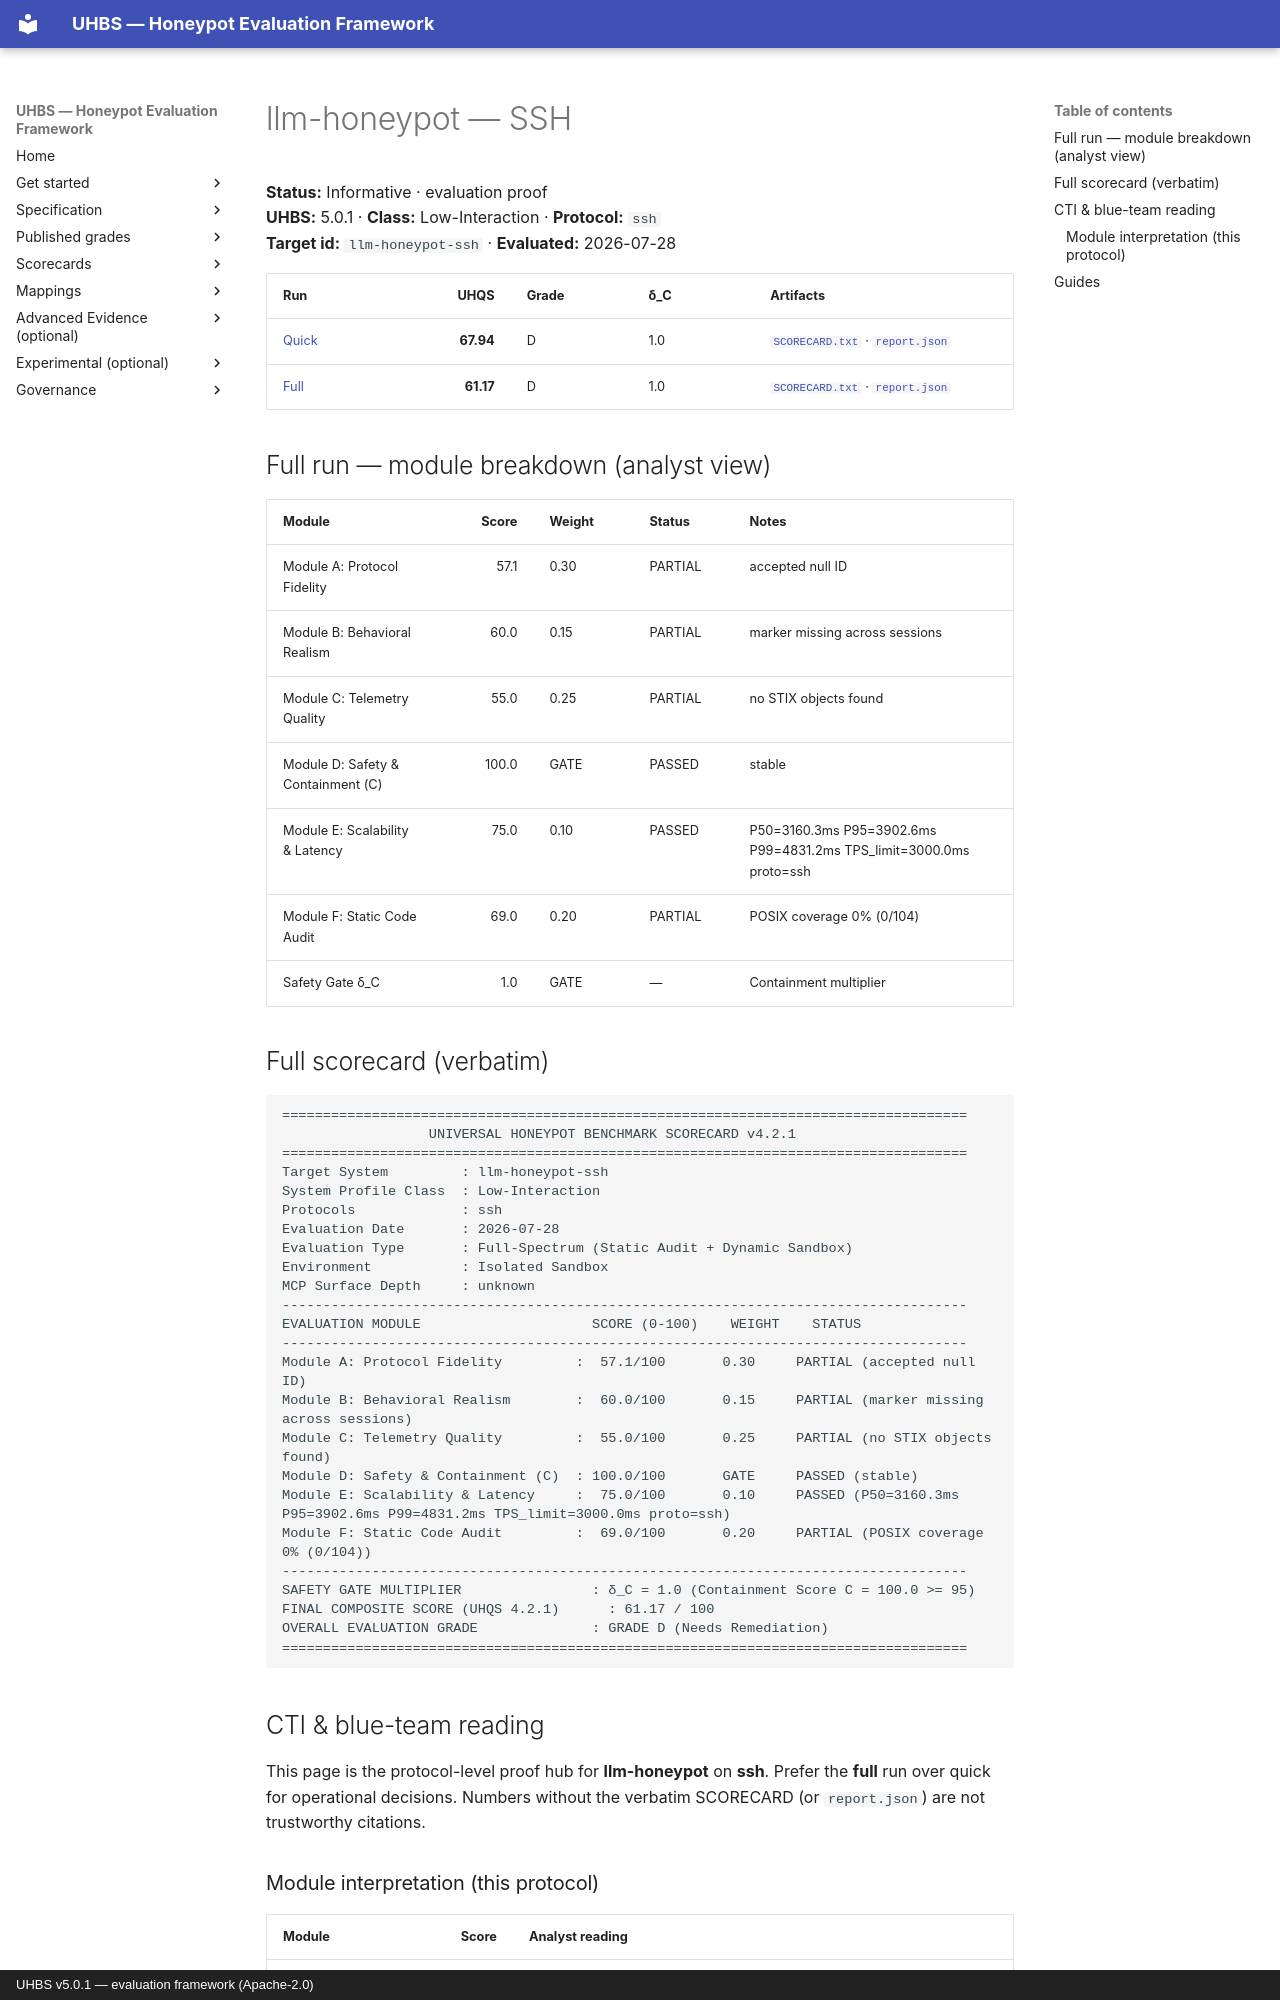

repository: uhbs/uhbs-standard · page: conformance/archive/v5.0.0/llm-honeypot/ssh/index.html · generator: mkdocs · copyright: UHBS v5.0.1 — evaluation framework (Apache-2.0)

# llm-honeypot — SSH

**Status:** Informative · evaluation proof  
**UHBS:** 5.0.1 · **Class:** Low-Interaction · **Protocol:** `ssh`  
**Target id:** `llm-honeypot-ssh` · **Evaluated:** 2026-07-28

| Run | UHQS | Grade | δ_C | Artifacts |
| --- | ---: | --- | --- | --- |
| [Quick](quick/README.md) | **67.94** | D | 1.0 | [`SCORECARD.txt`](quick/SCORECARD.txt) · [`report.json`](quick/report.json) |
| [Full](full/README.md) | **61.17** | D | 1.0 | [`SCORECARD.txt`](full/SCORECARD.txt) · [`report.json`](full/report.json) |

## Full run — module breakdown (analyst view)

| Module | Score | Weight | Status | Notes |
| --- | ---: | --- | --- | --- |
| Module A: Protocol Fidelity | 57.1 | 0.30 | PARTIAL | accepted null ID |
| Module B: Behavioral Realism | 60.0 | 0.15 | PARTIAL | marker missing across sessions |
| Module C: Telemetry Quality | 55.0 | 0.25 | PARTIAL | no STIX objects found |
| Module D: Safety & Containment (C) | 100.0 | GATE | PASSED | stable |
| Module E: Scalability & Latency | 75.0 | 0.10 | PASSED | P50=3160.3ms P95=3902.6ms P99=4831.2ms TPS_limit=3000.0ms proto=ssh |
| Module F: Static Code Audit | 69.0 | 0.20 | PARTIAL | POSIX coverage 0% (0/104) |
| Safety Gate δ_C | 1.0 | GATE | — | Containment multiplier |

## Full scorecard (verbatim)

```text
====================================================================================
                  UNIVERSAL HONEYPOT BENCHMARK SCORECARD v4.2.1
====================================================================================
Target System         : llm-honeypot-ssh
System Profile Class  : Low-Interaction
Protocols             : ssh
Evaluation Date       : 2026-07-28
Evaluation Type       : Full-Spectrum (Static Audit + Dynamic Sandbox)
Environment           : Isolated Sandbox
MCP Surface Depth     : unknown
------------------------------------------------------------------------------------
EVALUATION MODULE                     SCORE (0-100)    WEIGHT    STATUS
------------------------------------------------------------------------------------
Module A: Protocol Fidelity         :  57.1/100       0.30     PARTIAL (accepted null ID)
Module B: Behavioral Realism        :  60.0/100       0.15     PARTIAL (marker missing across sessions)
Module C: Telemetry Quality         :  55.0/100       0.25     PARTIAL (no STIX objects found)
Module D: Safety & Containment (C)  : 100.0/100       GATE     PASSED (stable)
Module E: Scalability & Latency     :  75.0/100       0.10     PASSED (P50=3160.3ms P95=3902.6ms P99=4831.2ms TPS_limit=3000.0ms proto=ssh)
Module F: Static Code Audit         :  69.0/100       0.20     PARTIAL (POSIX coverage 0% (0/104))
------------------------------------------------------------------------------------
SAFETY GATE MULTIPLIER                : δ_C = 1.0 (Containment Score C = 100.0 >= 95)
FINAL COMPOSITE SCORE (UHQS 4.2.1)      : 61.17 / 100
OVERALL EVALUATION GRADE              : GRADE D (Needs Remediation)
====================================================================================
```

## CTI & blue-team reading

This page is the protocol-level proof hub for **llm-honeypot** on **ssh**. Prefer the **full** run over quick for operational decisions. Numbers without the verbatim SCORECARD (or `report.json`) are not trustworthy citations.
